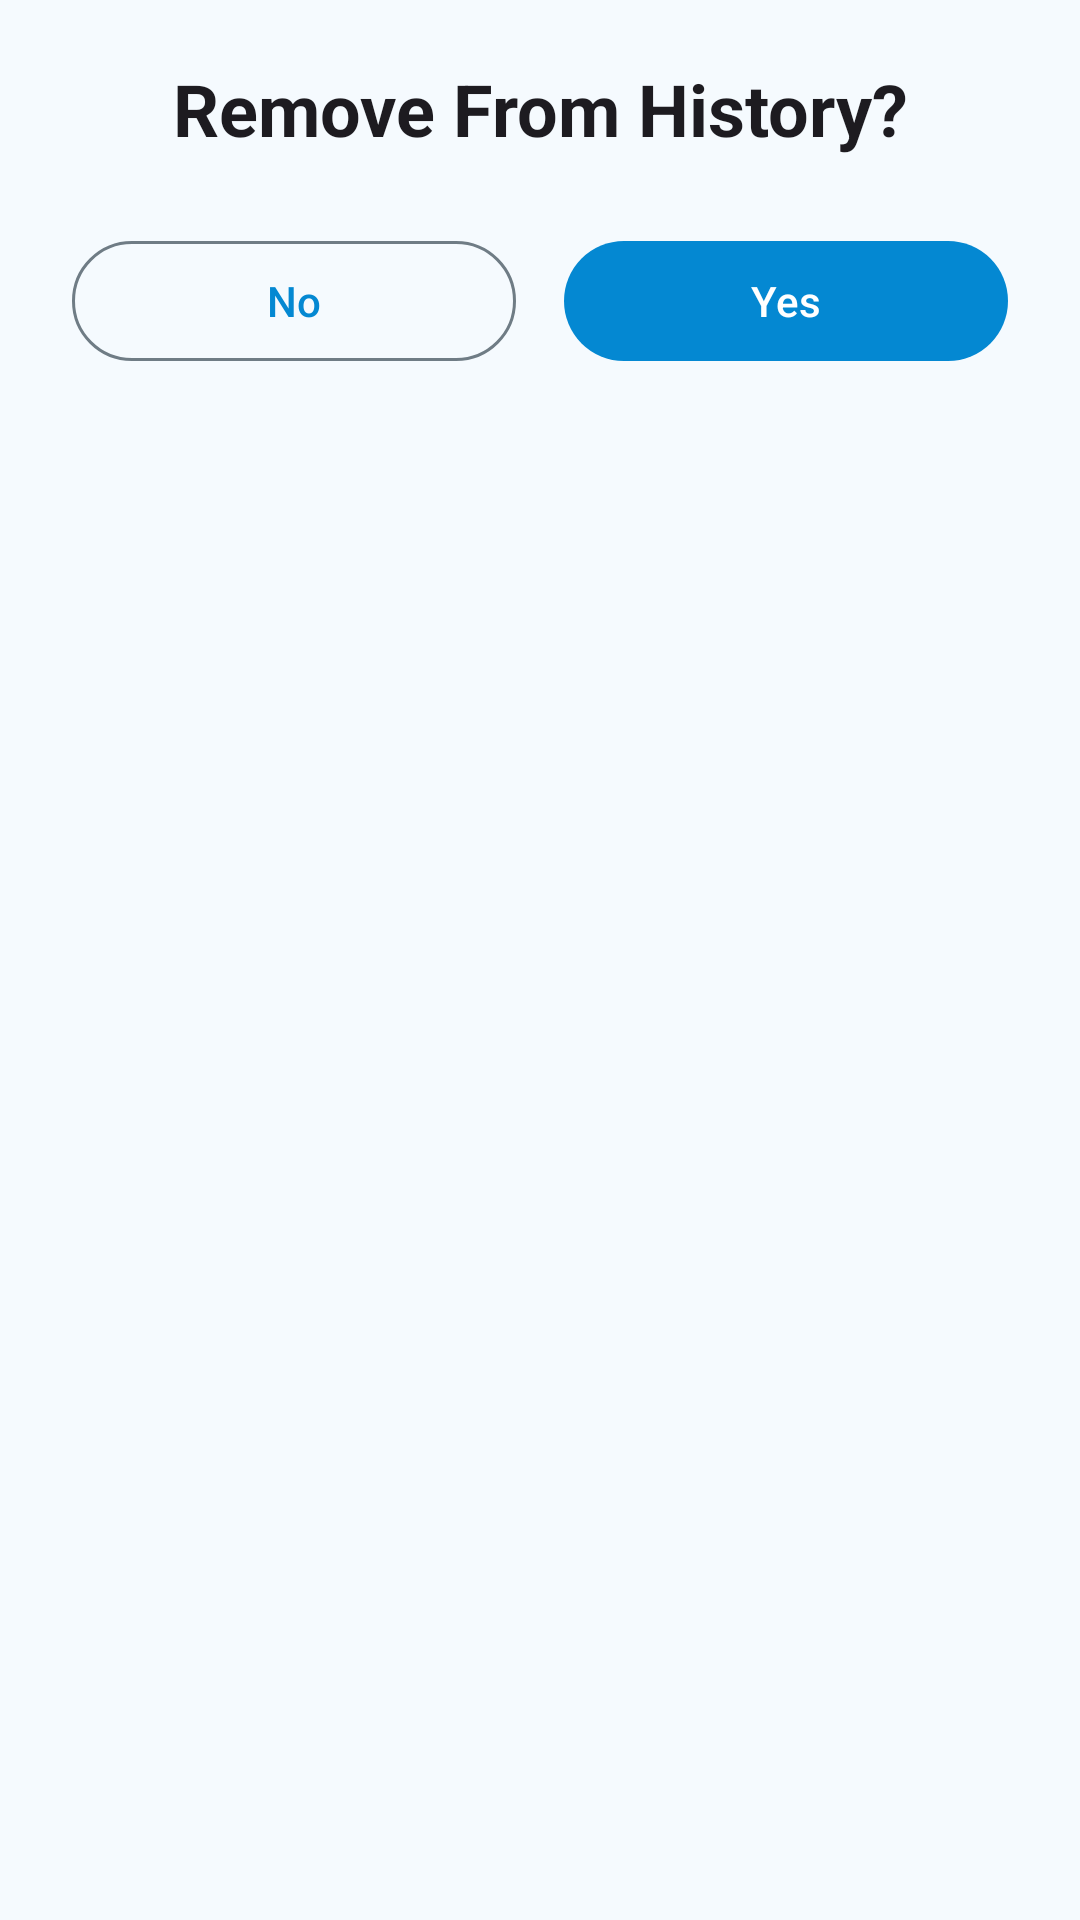

Android layout source for this screen:
<!-- AndroidManifest.xml: application theme Theme.TestRepo -->
<!-- res/layout/dialog_history_remove_confirmation.xml -->
<?xml version="1.0" encoding="utf-8"?>
<LinearLayout xmlns:android="http://schemas.android.com/apk/res/android"
    android:layout_width="match_parent"
    android:layout_height="wrap_content"
    android:orientation="vertical"
    android:paddingStart="@dimen/dialog_horizontal_padding"
    android:paddingTop="@dimen/dialog_vertical_padding"
    android:paddingEnd="@dimen/dialog_horizontal_padding"
    android:paddingBottom="@dimen/dialog_vertical_padding">

    <TextView
        android:id="@+id/text_history_remove_confirmation_title"
        android:layout_width="match_parent"
        android:layout_height="wrap_content"
        android:gravity="center"
        android:text="@string/remove_from_history_confirmation_title"
        android:textAppearance="?attr/textAppearanceHeadlineSmall"
        android:textStyle="bold" />

    <LinearLayout
        android:layout_width="match_parent"
        android:layout_height="wrap_content"
        android:layout_marginTop="24dp"
        android:orientation="horizontal">

        <com.google.android.material.button.MaterialButton
            android:id="@+id/button_history_remove_no"
            style="@style/Widget.Material3.Button.OutlinedButton"
            android:layout_width="0dp"
            android:layout_height="wrap_content"
            android:layout_marginEnd="8dp"
            android:layout_weight="1"
            android:text="@string/no" />

        <com.google.android.material.button.MaterialButton
            android:id="@+id/button_history_remove_yes"
            android:layout_width="0dp"
            android:layout_height="wrap_content"
            android:layout_marginStart="8dp"
            android:layout_weight="1"
            android:text="@string/yes" />
    </LinearLayout>

</LinearLayout>
<!-- resources referenced by this layout -->
<resources>
  <dimen name="dialog_horizontal_padding">24dp</dimen>
  <dimen name="dialog_vertical_padding">20dp</dimen>
  <string name="no">No</string>
  <string name="remove_from_history_confirmation_title">Remove From History?</string>
  <string name="yes">Yes</string>
  <style name="Theme.TestRepo" parent="Theme.TestRepo.Blue" />
  <style name="Theme.TestRepo.Base" parent="Theme.Material3.DayNight.NoActionBar">
          <item name="colorSurface">@color/md_theme_light_surface</item>
          <item name="colorOnSurface">@color/md_theme_light_onSurface</item>
          <item name="colorSurfaceVariant">@color/md_theme_light_surfaceVariant</item>
          <item name="colorOnSurfaceVariant">@color/md_theme_light_onSurfaceVariant</item>
          <item name="colorOutline">@color/md_theme_light_outline</item>
          <item name="colorError">@color/md_theme_light_error</item>
          <item name="colorOnError">@color/md_theme_light_onError</item>
          <item name="colorErrorContainer">@color/md_theme_light_errorContainer</item>
          <item name="colorOnErrorContainer">@color/md_theme_light_onErrorContainer</item>
          <item name="android:colorBackground">@color/md_theme_light_background</item>
          <item name="colorOnBackground">@color/md_theme_light_onBackground</item>
          <item name="android:navigationBarColor">@color/md_theme_light_background</item>
          <item name="android:windowLightStatusBar">true</item>
          <item name="android:windowLightNavigationBar">true</item>
      </style>
  <color name="md_theme_light_primary">#0488D2</color>
  <color name="md_theme_light_onPrimary">#FFFFFF</color>
  <color name="md_theme_light_primaryContainer">#C9E7FF</color>
  <color name="md_theme_light_onPrimaryContainer">#001E31</color>
  <color name="md_theme_light_secondary">#0488D2</color>
  <color name="md_theme_light_onSecondary">#FFFFFF</color>
  <color name="md_theme_light_secondaryContainer">#C9E7FF</color>
  <color name="md_theme_light_onSecondaryContainer">#001E31</color>
  <color name="md_theme_light_tertiary">#0488D2</color>
  <color name="md_theme_light_onTertiary">#FFFFFF</color>
  <color name="md_theme_light_tertiaryContainer">#C9E7FF</color>
  <color name="md_theme_light_onTertiaryContainer">#001E31</color>
  <color name="md_theme_light_inversePrimary">#8FCCFF</color>
  <color name="md_theme_light_surface">#F5FAFE</color>
  <color name="md_theme_light_onSurface">#131C23</color>
  <color name="md_theme_light_surfaceVariant">#D7E3EC</color>
  <color name="md_theme_light_onSurfaceVariant">#3E4A52</color>
  <color name="md_theme_light_outline">#6F7C85</color>
  <color name="md_theme_light_error">#BA1A1A</color>
  <color name="md_theme_light_onError">#FFFFFF</color>
  <color name="md_theme_light_errorContainer">#FFDAD6</color>
  <color name="md_theme_light_onErrorContainer">#410002</color>
  <color name="md_theme_light_background">#F5FAFE</color>
  <color name="md_theme_light_onBackground">#131C23</color>
</resources>
